Run: headless pygame with SDL's dummy video driver; simulated clock (each Clock.tick advances the game by its frame time, no real sleeping); random seed 0; keys injected as events and as key.get_pressed() state; no mouse input.
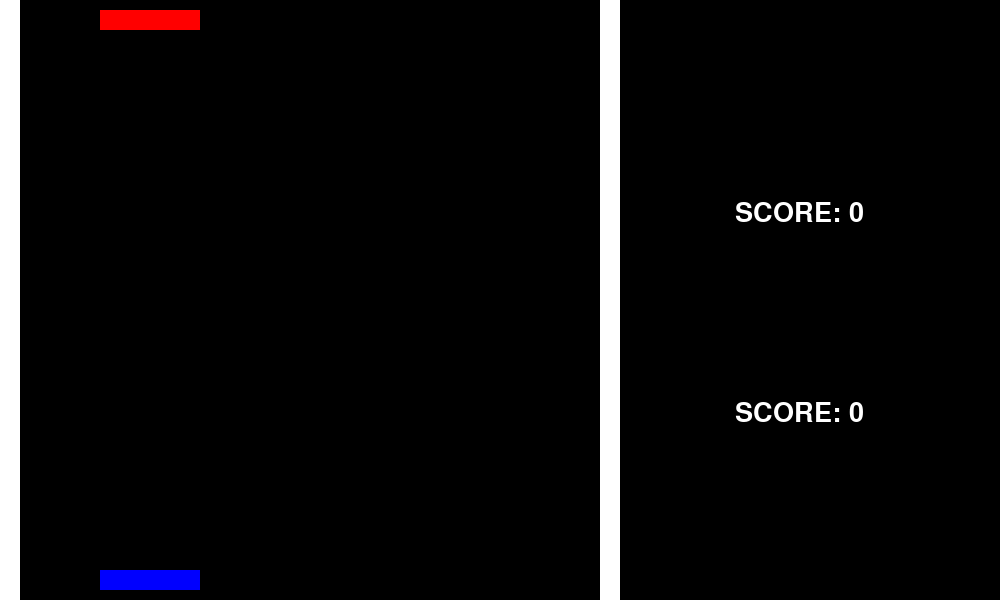
Frame 1 of 4 · flips 1–60 · no input
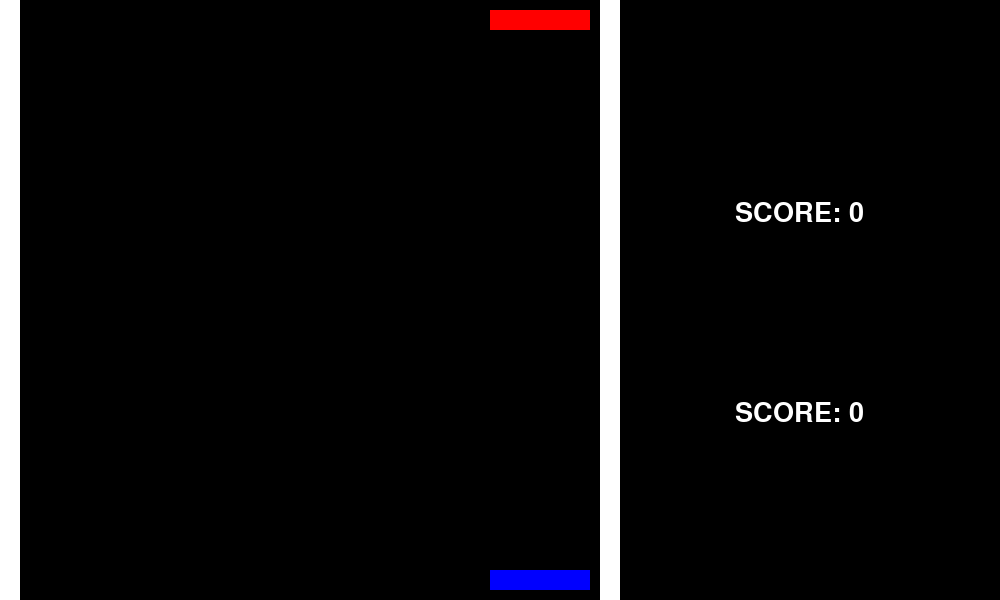
Frame 2 of 4 · flips 61–180 · tapped SPACE, RETURN · held RIGHT (→), D
Frame 3 of 4 · flips 181–300 · held DOWN (↓), S · screen unchanged from frame 2, image omitted
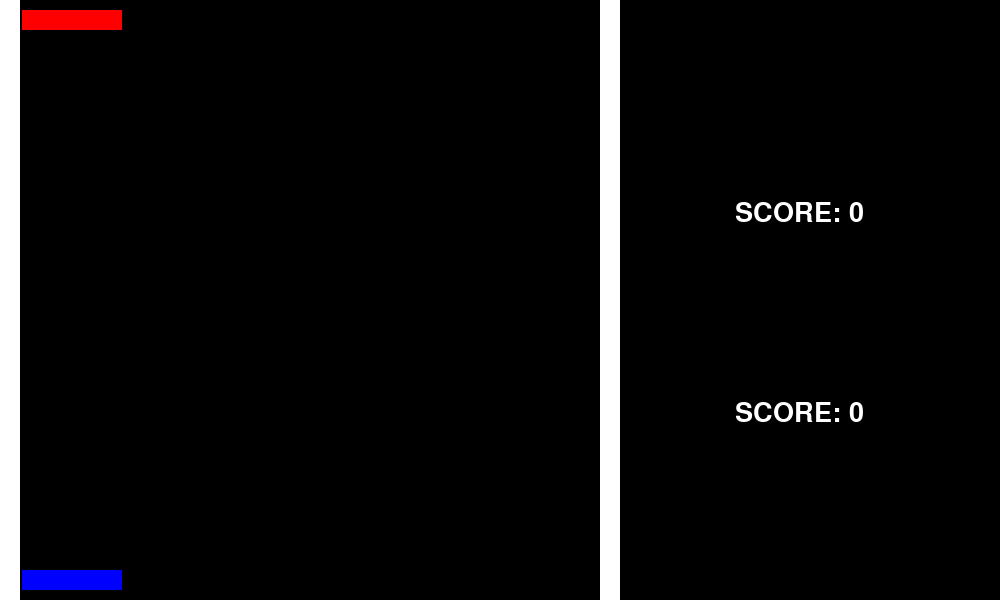
Frame 4 of 4 · flips 301–420 · held LEFT (←), A, UP (↑), W

The pygame program that drew these frames:

import pygame
import random

pygame.font.init()

#display_window
WIDTH = 1000
HEIGHT = 600
WIN = pygame.display.set_mode((WIDTH,HEIGHT))
#COLORS
WHITE = (0,0,0)
WHITE1 = (255,255,255)
RED = (255,0,0)
BLUE = (0,0,255)
YELLOW = (255,255,0)
#BASIC_SETTINGS
FPS = 60
SCORES_FONT = pygame.font.SysFont('comicsans',40)
WINNER_FONT = pygame.font.SysFont('comicsans',120)
#BATS
BAT_W = 100
BAT_H = 20
BAT_V = 13
LIM_L = 20
LIM_R = 600

#BALL_VELOCITY
BALL_SIZE = 15
#EVENTS
RED_HIT = pygame.USEREVENT + 1
BLUE_HIT = pygame.USEREVENT + 2
RED_MISS = pygame.USEREVENT + 3 
BLUE_MISS = pygame.USEREVENT + 4
L_WALL_HIT = pygame.USEREVENT + 5
R_WALL_HIT = pygame.USEREVENT + 6

def draw_win(red,blue,ball,red_p,blue_p):
    WIN.fill(WHITE)
    boundary_l = pygame.Rect(LIM_R,0,20,HEIGHT)
    boundary_r = pygame.Rect(LIM_L-20,0,20,HEIGHT)
    pygame.draw.rect(WIN,WHITE1,boundary_l)
    pygame.draw.rect(WIN,WHITE1,boundary_r)
    pygame.draw.rect(WIN,RED,red)
    pygame.draw.rect(WIN,BLUE,blue)
    pygame.draw.rect(WIN,YELLOW,ball)
    red_score = SCORES_FONT.render('SCORE: '+str(red_p),1,WHITE1)
    blue_score = SCORES_FONT.render('SCORE: '+str(blue_p),1,WHITE1)
    WIN.blit(red_score,(LIM_R + (WIDTH - LIM_R - red_score.get_width())//2,200))
    WIN.blit(blue_score,(LIM_R + (WIDTH - LIM_R - blue_score.get_width())//2,400))
    pygame.display.update()

def red_control(kp,red):
    if kp[pygame.K_a] and red.x - BAT_V > LIM_L:
        red.x -= BAT_V
    if kp[pygame.K_d] and red.x + BAT_V + BAT_W< LIM_R:
        red.x += BAT_V

def blue_control(kp,blue):
    if kp[pygame.K_LEFT] and blue.x - BAT_V > LIM_L:
        blue.x -= BAT_V
    if kp[pygame.K_RIGHT] and blue.x + BAT_V +BAT_W < LIM_R:
        blue.x += BAT_V

def ballhitbat(ball,red,blue,VEL_X,VEL_Y):
    if red.colliderect(ball):
        pygame.event.post(pygame.event.Event(RED_HIT))
    if blue.colliderect(ball):
        pygame.event.post(pygame.event.Event(BLUE_HIT))
    if ball.y + VEL_Y < 0 :
        pygame.event.post(pygame.event.Event(RED_MISS))
    if ball.y + VEL_Y > HEIGHT:
        pygame.event.post(pygame.event.Event(BLUE_MISS))
    if ball.x + VEL_X < LIM_L:
        pygame.event.post(pygame.event.Event(L_WALL_HIT))
    if ball.x + VEL_X + BALL_SIZE>LIM_R :
        pygame.event.post(pygame.event.Event(R_WALL_HIT))
def game_won(winner):
    winnertext = WINNER_FONT.render(winner,1,WHITE1)
    WIN.blit(winnertext,((LIM_R-LIM_L-winnertext.get_width())//2,(HEIGHT-winnertext.get_height())//2))
    pygame.display.update()
def draw_ball(ball):
    WIN.draw.pygame.draw.rect(WIN, YELLOW,ball,) 
    
def start_time(tym1, tym2):
    if tym1 < 3000:
        tym = 3- int(tym1/1000)
    else:
        tym = 3- int(tym2/1000)
    text = SCORES_FONT.render('Start in ' + str(tym) , 1 , WHITE1)
    WIN.blit(text,(LIM_R + (WIDTH - LIM_R-text.get_width())//2,HEIGHT//2 - text.get_height()//2)) 
    pygame.display.update()

def randomgo():
    randomness = random.randint(0,4)
    if randomness in [0,1]:
        return -7
    if randomness in[2,3]:
        return 7
    if randomness == 4:
        return 0
def main():
    red_p = 0
    blue_p = 0
    red = pygame.Rect(100,10,BAT_W,BAT_H)
    blue = pygame.Rect(100,570,BAT_W,BAT_H)
    ball = pygame.Rect(LIM_R//2-LIM_L//2,HEIGHT//2,BALL_SIZE,BALL_SIZE)
    # INI1 = random.randint(8,12)
    # INI2 = random.randint(8,12)
    INI1 = 7
    INI2 = 7
    initial_ball_speeds = [INI1,-INI1,INI2,-INI2]
    VEL_X = initial_ball_speeds[random.randint(0,1)]
    VEL_Y = initial_ball_speeds[random.randint(2,3)]
    run = True
    x_r = -5000
    x_b = -5000
    clk = pygame.time.Clock()
    while run:
        y_r = pygame.time.get_ticks()
        y_b = pygame.time.get_ticks()
        clk.tick(FPS)
        for event in pygame.event.get():
            if event.type == pygame.QUIT:
                run = False
                pygame.quit()
            if event.type == RED_HIT or event.type == BLUE_HIT:
                VEL_Y = -VEL_Y
                VEL_X = randomgo()
            if event.type == RED_MISS:
                ball = pygame.Rect(LIM_R//2-LIM_L//2,HEIGHT//2,BALL_SIZE,BALL_SIZE)
                blue_p += 1
                x_r = pygame.time.get_ticks()
            if event.type == BLUE_MISS:
                ball = pygame.Rect(LIM_R//2-LIM_L//2,HEIGHT//2,BALL_SIZE,BALL_SIZE)
                red_p += 1
                x_b = pygame.time.get_ticks()
            if event.type == L_WALL_HIT or event.type == R_WALL_HIT:
                VEL_X = -VEL_X
            
        wintext = ""
        if red_p >= 10:
            wintext = "RED WON"
        if blue_p >= 10:
            wintext = "BLUE WON"
        if wintext != "":
            game_won(wintext)
            pygame.time.delay(5000)
            pygame.quit()

        # if randomness < 5 and ball.x + VEL_X < LIM_R:
            # ball.x += VEL_X
        # elif randomness < 10  and randomness >= 5 and ball.x -VEL_X > LIM_L:
            # ball.x -= VEL_X
        # else:
            # ball.x += 0
        ball.x += VEL_X
        ball.y += VEL_Y
        draw_win(red,blue,ball,red_p,blue_p)
        ballhitbat(ball,red,blue,VEL_X,VEL_Y)
        key_pressed = pygame.key.get_pressed()
        red_control(key_pressed,red)
        blue_control(key_pressed,blue)
        time1 = y_r - x_r
        time2 = y_b - x_b
        if  time1< 3000 or time2<3000:
            ball.x,ball.y = LIM_R//2-LIM_L//2,HEIGHT//2
            start_time(time1,time2)
            

if __name__ == '__main__':
    main()
        
